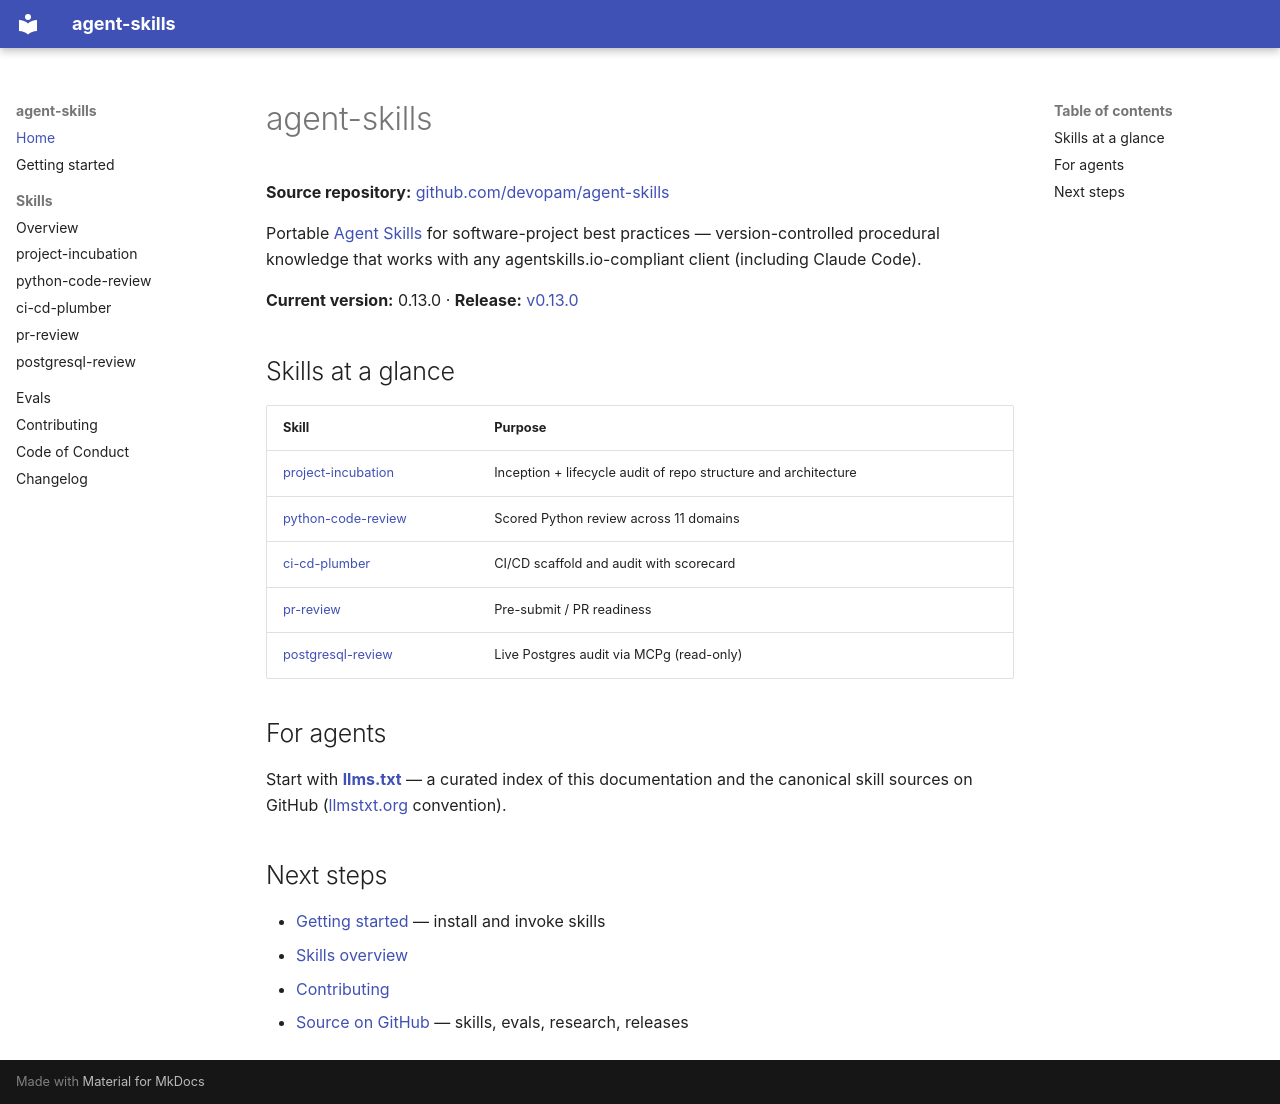

repository: devopam/agent-skills · page: index.html · generator: mkdocs

# agent-skills

**Source repository:** [github.com/devopam/agent-skills](https://github.com/devopam/agent-skills)

Portable [Agent Skills](https://agentskills.io/) for software-project best
practices — version-controlled procedural knowledge that works with any
agentskills.io-compliant client (including Claude Code).

**Current version:** 0.13.0 · **Release:** [v0.13.0](https://github.com/devopam/agent-skills/releases/tag/v0.13.0)

## Skills at a glance

| Skill | Purpose |
|-------|---------|
| [project-incubation](skills/project-incubation.md) | Inception + lifecycle audit of repo structure and architecture |
| [python-code-review](skills/python-code-review.md) | Scored Python review across 11 domains |
| [ci-cd-plumber](skills/ci-cd-plumber.md) | CI/CD scaffold and audit with scorecard |
| [pr-review](skills/pr-review.md) | Pre-submit / PR readiness |
| [postgresql-review](skills/postgresql-review.md) | Live Postgres audit via MCPg (read-only) |

## For agents

Start with **[llms.txt](llms.txt)** — a curated index of this documentation
and the canonical skill sources on GitHub ([llmstxt.org](https://llmstxt.org/)
convention).

## Next steps

- [Getting started](getting-started.md) — install and invoke skills
- [Skills overview](skills/index.md)
- [Contributing](contributing.md)
- [Source on GitHub](https://github.com/devopam/agent-skills) — skills, evals, research, releases
